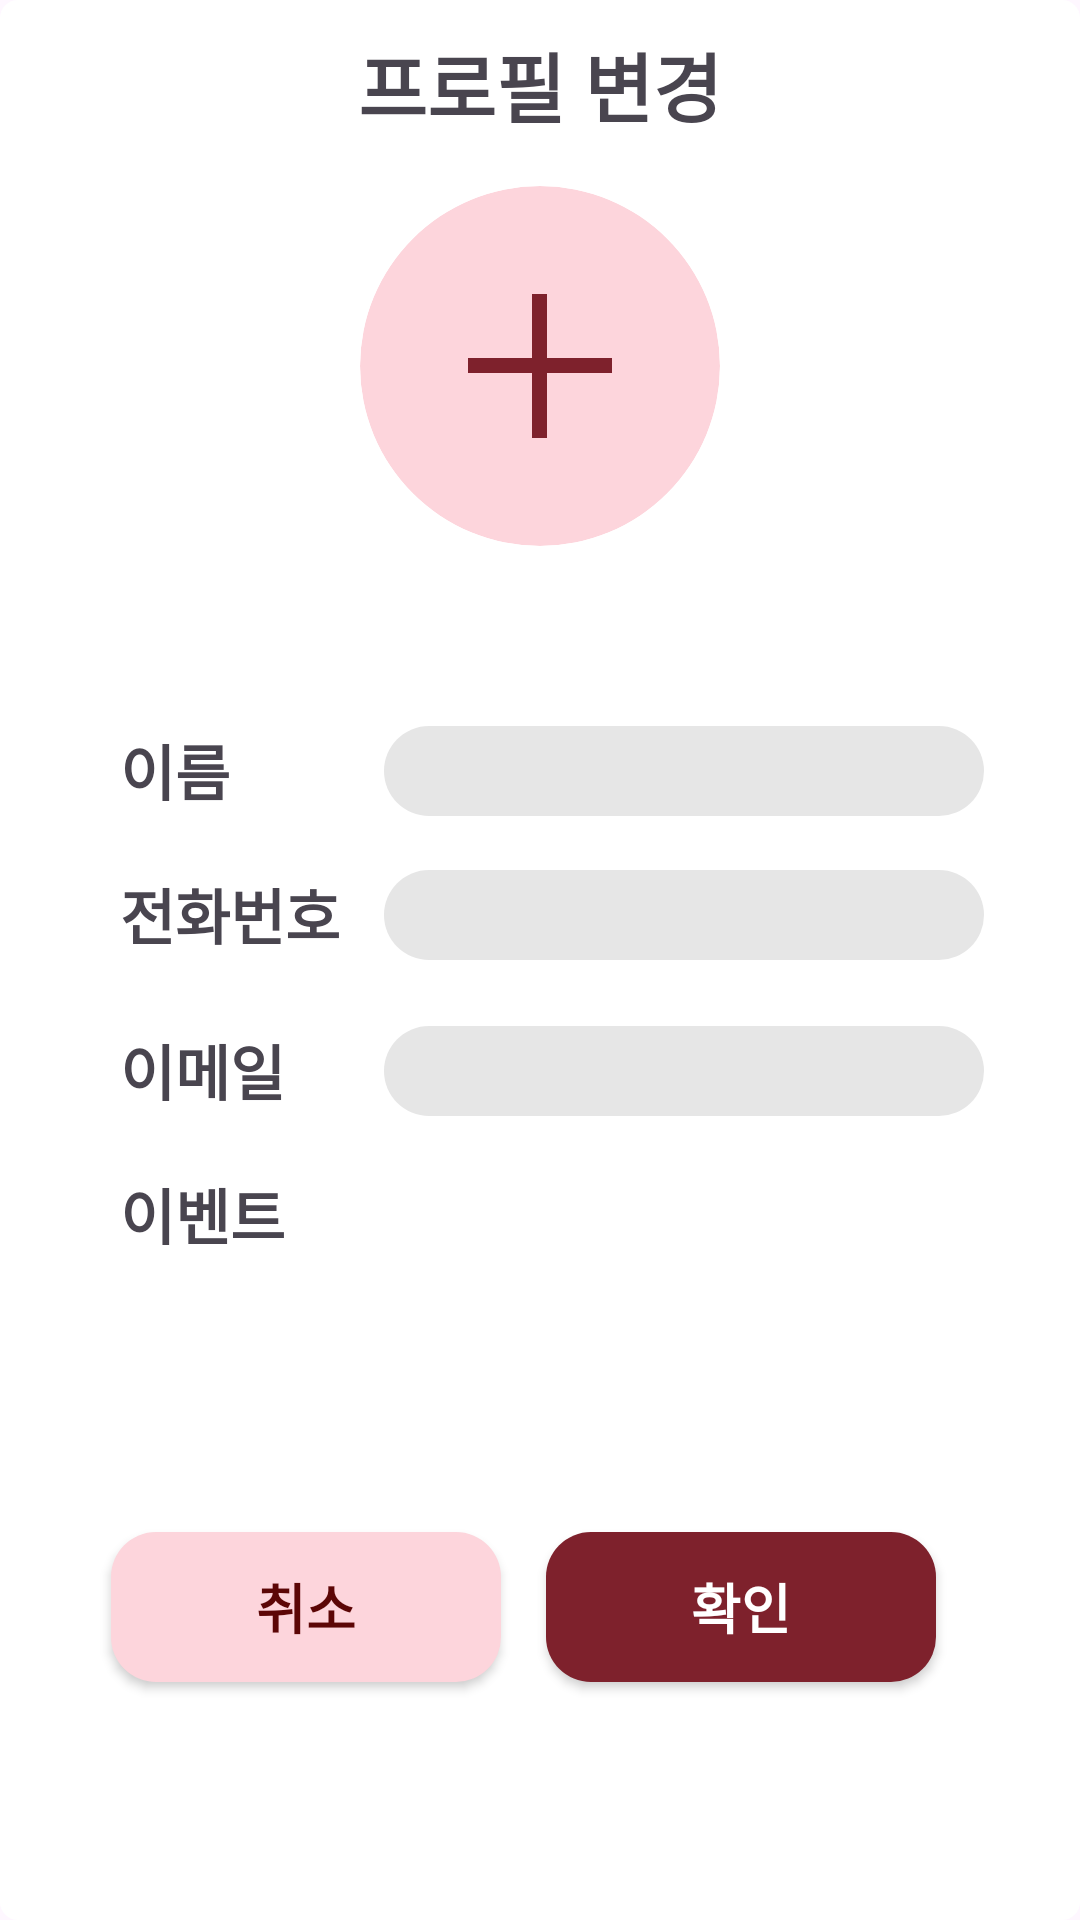

The Android layout XML behind this screen, and the referenced resources:
<!-- AndroidManifest.xml: application theme Theme.Contact_refac -->
<!-- res/layout/dialog_my_page.xml -->
<?xml version="1.0" encoding="utf-8"?>
<androidx.constraintlayout.widget.ConstraintLayout xmlns:android="http://schemas.android.com/apk/res/android"
    xmlns:app="http://schemas.android.com/apk/res-auto"
    xmlns:tools="http://schemas.android.com/tools"
    android:layout_width="410dp"
    android:layout_height="650dp"
    android:background="@drawable/dialog_bg"
    tools:context=".MainActivity">

    <TextView
        android:layout_width="wrap_content"
        android:layout_height="wrap_content"
        android:text="프로필 변경"
        android:textSize="25sp"
        android:textStyle="bold"
        android:layout_marginTop="10dp"
        app:layout_constraintStart_toStartOf="parent"
        app:layout_constraintEnd_toEndOf="parent"
        app:layout_constraintTop_toTopOf="parent" />

    <ImageView
        android:id="@+id/iv_My_Dialog"
        android:layout_width="120dp"
        android:layout_height="120dp"
        android:layout_marginTop="62dp"
        android:background="@drawable/dialog_circle"
        android:clipToOutline="true"
        app:layout_constraintEnd_toEndOf="parent"
        app:layout_constraintStart_toStartOf="parent"
        app:layout_constraintTop_toTopOf="parent" />

    <TextView
        android:id="@+id/textView"
        android:layout_width="wrap_content"
        android:layout_height="wrap_content"
        android:layout_marginStart="40dp"
        android:layout_marginTop="242dp"
        android:text="@string/이름"
        android:textSize="20sp"
        android:textStyle="bold"
        app:layout_constraintStart_toStartOf="parent"
        app:layout_constraintTop_toTopOf="parent" />


    <EditText
        android:id="@+id/et_My_Name"
        android:layout_width="200dp"
        android:layout_height="wrap_content"
        android:layout_marginStart="128dp"
        android:layout_marginTop="242dp"
        android:background="@drawable/dialog_edittext"
        android:ems="10"
        android:gravity="center"
        android:inputType="text"
        app:layout_constraintStart_toStartOf="parent"
        app:layout_constraintTop_toTopOf="parent" />

    <TextView
        android:id="@+id/textView2"
        android:layout_width="wrap_content"
        android:layout_height="wrap_content"
        android:layout_marginStart="40dp"
        android:layout_marginTop="290dp"
        android:text="@string/전화번호"
        android:textSize="20sp"
        android:textStyle="bold"
        app:layout_constraintStart_toStartOf="parent"
        app:layout_constraintTop_toTopOf="parent" />

    <EditText
        android:id="@+id/et_My_PhoneNumber"
        android:layout_width="200dp"
        android:layout_height="wrap_content"
        android:layout_marginStart="128dp"
        android:layout_marginTop="290dp"
        android:background="@drawable/dialog_edittext"
        android:ems="10"
        android:gravity="center"
        android:inputType="phone"
        app:layout_constraintStart_toStartOf="parent"
        app:layout_constraintTop_toTopOf="parent" />


    <TextView
        android:id="@+id/textView3"
        android:layout_width="wrap_content"
        android:layout_height="wrap_content"
        android:layout_marginStart="40dp"
        android:layout_marginTop="342dp"
        android:text="@string/이메일"
        android:textSize="20sp"
        android:textStyle="bold"
        app:layout_constraintStart_toStartOf="parent"
        app:layout_constraintTop_toTopOf="parent" />

    <EditText
        android:id="@+id/et_My_Email"
        android:layout_width="200dp"
        android:layout_height="wrap_content"
        android:layout_marginStart="128dp"
        android:layout_marginTop="342dp"
        android:background="@drawable/dialog_edittext"
        android:ems="10"
        android:gravity="center"
        android:inputType="textEmailAddress"
        app:layout_constraintStart_toStartOf="parent"
        app:layout_constraintTop_toTopOf="parent" />


    <TextView
        android:id="@+id/textView4"
        android:layout_width="wrap_content"
        android:layout_height="wrap_content"
        android:layout_marginStart="40dp"
        android:layout_marginTop="390dp"
        android:text="@string/이벤트"
        android:textSize="20sp"
        android:textStyle="bold"
        app:layout_constraintStart_toStartOf="parent"
        app:layout_constraintTop_toTopOf="parent" />


    <android.widget.Button
        android:id="@+id/btn_My_Cancel"
        android:layout_width="130dp"
        android:layout_height="50dp"
        android:layout_marginStart="40dp"
        android:layout_marginTop="82dp"
        android:layout_marginEnd="18dp"
        android:layout_marginBottom="70dp"
        android:background="@drawable/dialog_cancelbtn"
        android:text="@string/취소"
        android:textColor="#5C0606"
        android:textSize="18sp"
        android:textStyle="bold"
        app:layout_constraintBottom_toBottomOf="parent"
        app:layout_constraintEnd_toStartOf="@+id/btn_My_Confirm"
        app:layout_constraintStart_toStartOf="parent"
        app:layout_constraintTop_toBottomOf="@+id/textView4" />

    <android.widget.Button
        android:id="@+id/btn_My_Confirm"
        android:layout_width="130dp"
        android:layout_height="50dp"
        android:layout_marginTop="82dp"
        android:layout_marginEnd="48dp"
        android:layout_marginBottom="70dp"
        android:background="@drawable/dialog_confirmbtn"
        android:text="@string/확인"
        android:textColor="@color/white"
        android:textSize="18sp"
        android:textStyle="bold"
        app:layout_constraintBottom_toBottomOf="parent"
        app:layout_constraintEnd_toEndOf="parent"
        app:layout_constraintTop_toBottomOf="@+id/textView4" />


</androidx.constraintlayout.widget.ConstraintLayout>
<!-- resources referenced by this layout -->
<resources>
  <color name="white">#FFFFFFFF</color>
  <!-- drawable dialog_bg (drawable) -->
  <?xml version="1.0" encoding="utf-8"?>
  
  <shape xmlns:android="http://schemas.android.com/apk/res/android">
      <solid android:color="@color/white" />
      <corners android:radius="6dp" />
  </shape>
  <!-- drawable dialog_cancelbtn (drawable) -->
  <?xml version="1.0" encoding="utf-8"?>
  <shape xmlns:android="http://schemas.android.com/apk/res/android">
      <solid android:color="#FDD5DC" />
      <corners android:radius="15dp" />
  </shape>
  <!-- drawable dialog_circle (drawable) -->
  <layer-list xmlns:android="http://schemas.android.com/apk/res/android">
      <item android:width="120dp" android:height="120dp">
          <shape android:shape="oval">
              <solid android:color="#FDD5DC" />
              <stroke android:color="#00000000" />
          </shape>
      </item>
  
      <item android:width="48dp" android:height="5dp" android:gravity="center">
          <shape android:shape="rectangle">
              <solid android:color="#7E212C" />
          </shape>
      </item>
  
      <item android:width="5dp" android:height="48dp" android:gravity="center">
          <shape android:shape="rectangle">
              <solid android:color="#7E212C" />
          </shape>
      </item>
  </layer-list>
  <!-- drawable dialog_confirmbtn (drawable) -->
  <?xml version="1.0" encoding="utf-8"?>
  <shape xmlns:android="http://schemas.android.com/apk/res/android">
      <solid android:color="#7E212C" />
      <corners android:radius="15dp" />
  </shape>
  <!-- drawable dialog_edittext (drawable) -->
  <?xml version="1.0" encoding="utf-8"?>
  <shape xmlns:android="http://schemas.android.com/apk/res/android">
      <size android:width="230dp" android:height="30dp"></size>
      <solid android:color="#E6E6E6" />
      <corners android:radius="15dp" />
  </shape>
  <style name="Theme.Contact_refac" parent="Base.Theme.Contact_refac" />
  <style name="Base.Theme.Contact_refac" parent="Theme.Material3.DayNight.NoActionBar">
          
          
      </style>
</resources>
